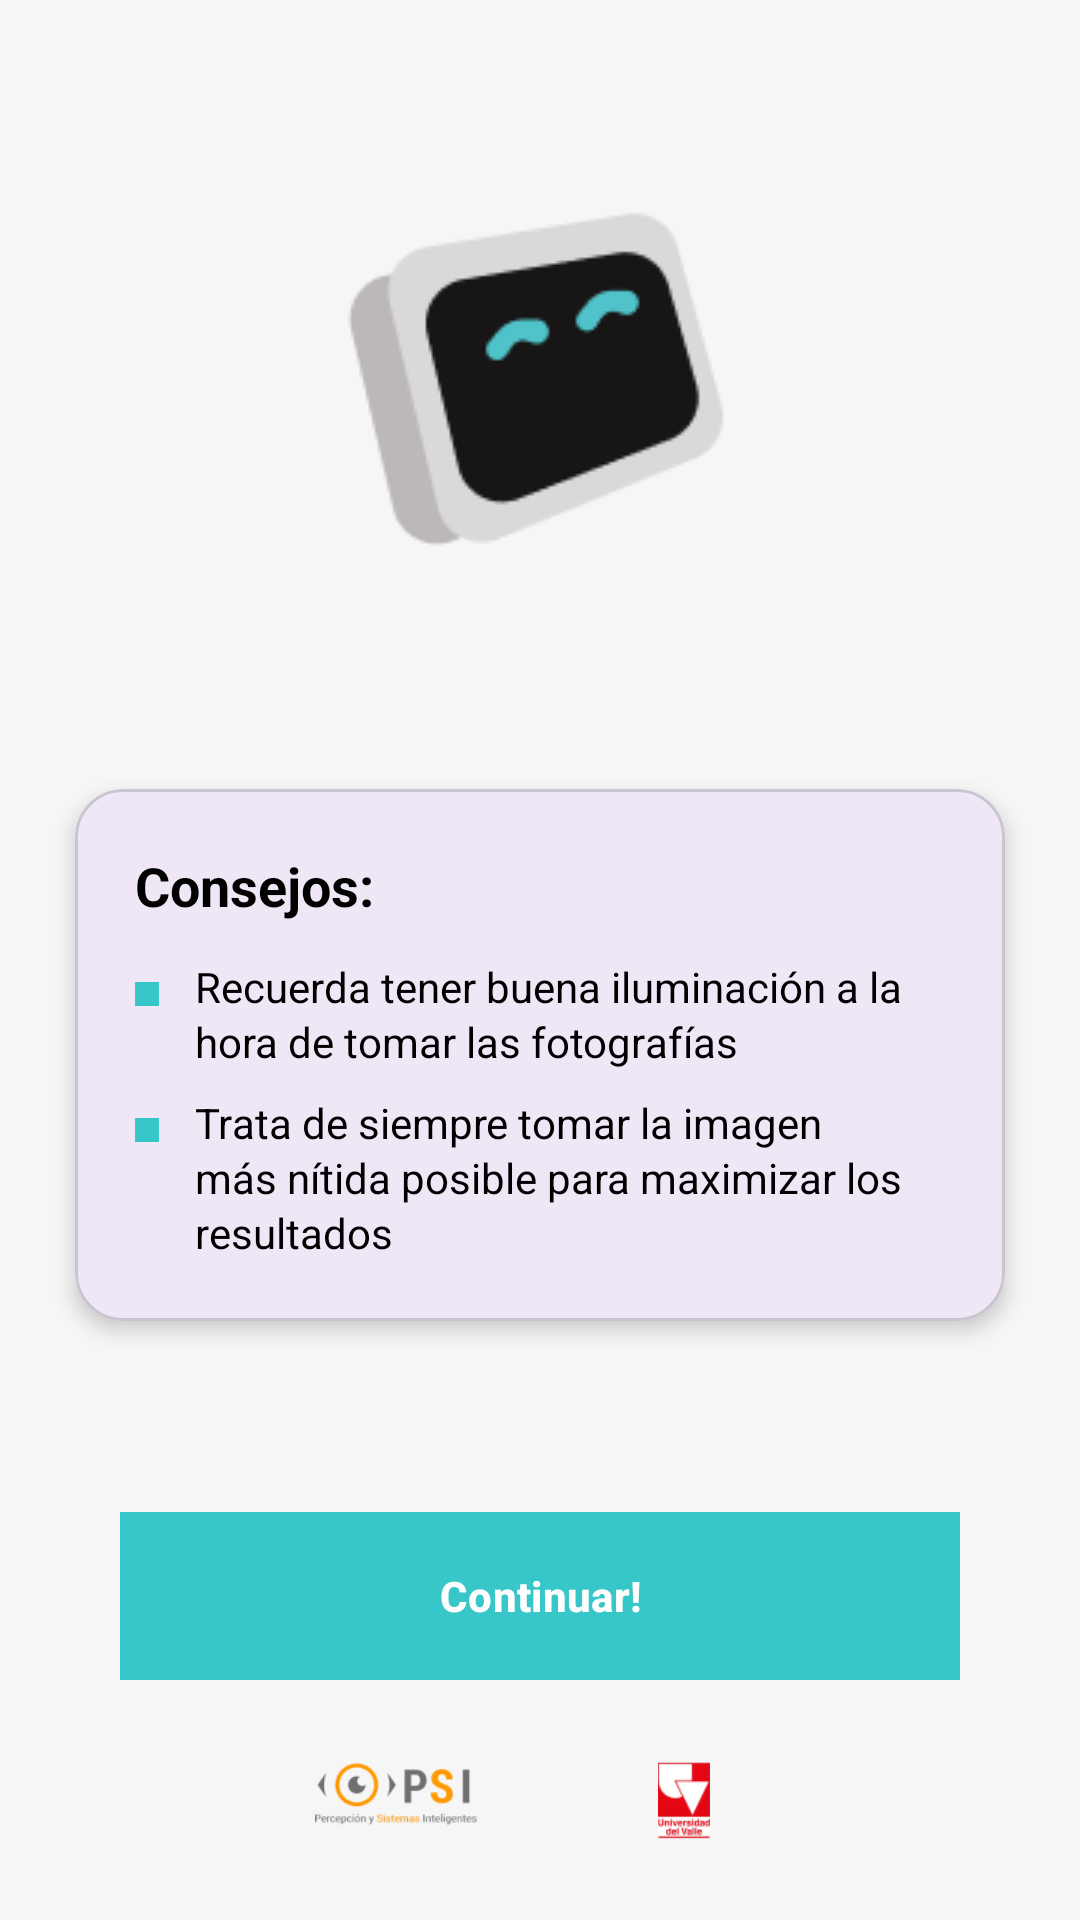

Reconstruct the res/layout file that produces this screen, plus the resources it refers to.
<!-- AndroidManifest.xml: application theme Theme.AppRecogniceMedications -->
<!-- res/layout/fragment_help.xml -->
<?xml version="1.0" encoding="utf-8"?>
<androidx.constraintlayout.widget.ConstraintLayout
    xmlns:android="http://schemas.android.com/apk/res/android"
    xmlns:app="http://schemas.android.com/apk/res-auto"
    android:layout_width="match_parent"
    android:layout_height="match_parent"
    android:background="@color/light_gray"
    android:padding="16dp">

    
    <ImageView
        android:id="@+id/helpIllustration"
        android:layout_width="0dp"
        android:layout_height="220dp"
        android:src="@drawable/logoapp"
        android:contentDescription="@string/help_title"
        android:scaleType="centerInside"
    app:layout_constraintTop_toTopOf="parent"
    app:layout_constraintStart_toStartOf="parent"
    app:layout_constraintEnd_toEndOf="parent"/>

    
    <com.google.android.material.card.MaterialCardView
        android:id="@+id/tipsCard"
        android:layout_width="0dp"
        android:layout_height="wrap_content"
        android:layout_marginTop="16dp"
        app:cardCornerRadius="16dp"
        app:cardUseCompatPadding="true"
        app:cardElevation="4dp"
        app:layout_constraintTop_toBottomOf="@id/helpIllustration"
        app:layout_constraintStart_toStartOf="parent"
        app:layout_constraintEnd_toEndOf="parent">

        
        <LinearLayout
            android:layout_width="match_parent"
            android:layout_height="wrap_content"
            android:orientation="vertical"
            android:padding="20dp">

            <TextView
                android:id="@+id/tipsTitle"
                android:layout_width="wrap_content"
                android:layout_height="wrap_content"
                android:text="@string/help_tips_title"
            android:textColor="@color/black"
            android:textSize="18sp"
            android:textStyle="bold"
            android:layout_marginBottom="12dp"/>

            
            <LinearLayout
                android:layout_width="match_parent"
                android:layout_height="wrap_content"
                android:orientation="horizontal"
                android:layout_marginBottom="8dp">

                <View
                    android:layout_width="8dp"
                    android:layout_height="8dp"
                    android:layout_marginTop="8dp"
                    android:layout_marginEnd="12dp"
                    android:background="@color/menu_button_tint"/>

                <TextView
                    android:id="@+id/tip1"
                    android:layout_width="0dp"
                    android:layout_height="wrap_content"
                    android:layout_weight="1"
                    android:text="@string/help_tip_1"
                    android:textColor="@color/black"
                    android:textSize="14sp"
                    android:lineSpacingExtra="2dp"/>
            </LinearLayout>

            
            <LinearLayout
                android:layout_width="match_parent"
                android:layout_height="wrap_content"
                android:orientation="horizontal">

                <View
                    android:layout_width="8dp"
                    android:layout_height="8dp"
                    android:layout_marginTop="8dp"
                    android:layout_marginEnd="12dp"
                    android:background="@color/menu_button_tint"/>

                <TextView
                    android:id="@+id/tip2"
                    android:layout_width="0dp"
                    android:layout_height="wrap_content"
                    android:layout_weight="1"
                    android:text="@string/help_tip_2"
                    android:textColor="@color/black"
                    android:textSize="14sp"
                    android:lineSpacingExtra="2dp"/>
            </LinearLayout>

        </LinearLayout>
    </com.google.android.material.card.MaterialCardView>

    
    <com.google.android.material.button.MaterialButton
        android:id="@+id/continueButton"
        style="@style/Widget.App.PillButton"
        android:layout_width="0dp"
        android:layout_height="wrap_content"
        android:text="@string/help_continue_button"
        android:layout_marginStart="24dp"
        android:layout_marginEnd="24dp"
        android:layout_marginBottom="12dp"
        app:layout_constraintStart_toStartOf="parent"
        app:layout_constraintEnd_toEndOf="parent"
        app:layout_constraintBottom_toTopOf="@id/bottomLogos"/>

    
    <LinearLayout
        android:id="@+id/bottomLogos"
        android:layout_width="0dp"
        android:layout_height="wrap_content"
        android:orientation="horizontal"
        android:gravity="center"
        android:paddingTop="8dp"
        android:paddingBottom="8dp"
        app:layout_constraintBottom_toBottomOf="parent"
        app:layout_constraintStart_toStartOf="parent"
        app:layout_constraintEnd_toEndOf="parent">

        <ImageView
            android:layout_width="72dp"
            android:layout_height="36dp"
            android:src="@drawable/psi_logo_2"
            android:contentDescription="@string/app_name"
            android:layout_marginEnd="24dp"
            android:scaleType="fitCenter"/>

        <ImageView
            android:layout_width="72dp"
            android:layout_height="36dp"
            android:src="@drawable/logouv_oficial_rojo_3"
            android:contentDescription="@string/app_name"
            android:scaleType="fitCenter"/>
    </LinearLayout>

</androidx.constraintlayout.widget.ConstraintLayout>
<!-- resources referenced by this layout -->
<resources>
  <color name="black">#FF000000</color>
  <color name="light_gray">#f6f6f6</color>
  <color name="menu_button_tint">#37C7C9</color>
  <!-- drawable logoapp: png bitmap (drawable, 3845 bytes) -->
  <!-- drawable logouv_oficial_rojo_3: png bitmap (drawable, 2292 bytes) -->
  <!-- drawable psi_logo_2: png bitmap (drawable, 6857 bytes) -->
  <string name="app_name">UV Reconocimiento de Medicamentos</string>
  <string name="help_continue_button">Continuar!</string>
  <string name="help_tip_1">Recuerda tener buena iluminación a la hora de tomar las fotografías</string>
  <string name="help_tip_2">Trata de siempre tomar la imagen más nítida posible para maximizar los resultados</string>
  <string name="help_tips_title">Consejos:</string>
  <string name="help_title">Ayuda</string>
  <style name="Widget.App.PillButton" parent="Widget.Material3.Button">
          <item name="android:insetLeft">0dp</item>
          <item name="android:insetRight">0dp</item>
          <item name="android:insetTop">0dp</item>
          <item name="android:insetBottom">0dp</item>
          <item name="cornerRadius">0dp</item>
          <item name="android:minHeight">56dp</item>
          <item name="android:textAllCaps">false</item>
          <item name="android:textStyle">bold</item>
          <item name="backgroundTint">@color/menu_button_tint</item>
          <item name="android:textColor">@color/menu_button_text</item>
          <item name="elevation">2dp</item>
      </style>
  <style name="Theme.AppRecogniceMedications" parent="Theme.Material3.Light.NoActionBar">
          
          <item name="android:statusBarColor">@android:color/transparent</item>
          <item name="android:navigationBarColor">@android:color/black</item>
      </style>
  <color name="menu_button_text">#FFFFFFFF</color>
</resources>
